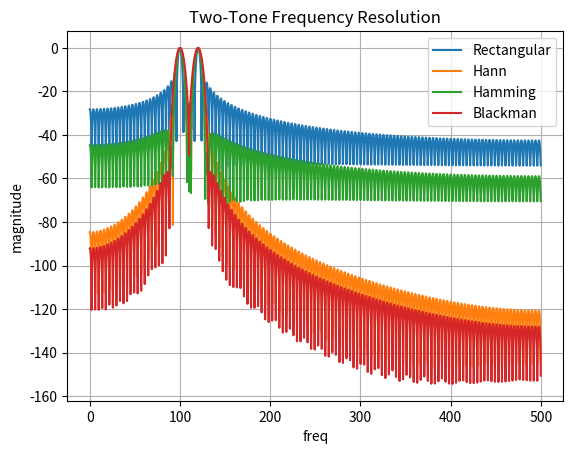

Here is the Python script that generated this plot:
'''
problem: Frequency Resolution vs Window Type

investigate: How close can two frequencies be before the FFT can no longer distinguish them?

compare:
    Rectangular
    Hann
    Hamming
    Blackman

gradually reduce the frequency separation and observe when the two peaks merge.

Suppose we have: f1 =100 Hz and f2=120 Hz
Now bring them closer: 100 Hz and 105 Hz and Now they may merge.

FFT bin spacing: Δf= Fs/N
'''

import numpy as np
import matplotlib.pyplot as plt
from scipy.signal import find_peaks

Fs = 1000
N = 256

n = np.arange(N)

f1 = 100

df = Fs/N
print(f"Freq bin spacing = {df} Hz\n") #Frequency bin spacing

# Create the windows
windows = {
    "Rectangular": np.ones(N),
    "Hann":np.hanning(N),
    "Hamming": np.hamming(N),
    "Blackman":np.blackman(N)
}

# Create a two-tone signal
f2 = 120
x = np.sin(2*np.pi*f1*n/Fs) + np.sin(2*np.pi*f2*n/Fs) # Separation = 20 Hz

# Create an FFT function - use zero padding to make the spectrum easier to inspect.
def spectrum(x,window,Fs,NFFT=16384):
    N = len(x)
    xw = x * window
    X = np.fft.fft(xw,NFFT)
    freq = np.fft.fftfreq(NFFT,1/Fs)
    half = NFFT//2
    magnitude = np.abs(X[:half])
    magnitude = magnitude/np.max(magnitude)
    magnitude_db = 20*np.log10(magnitude + 1e-12)
    return freq[:half], magnitude_db

plt.figure()
for name,window in windows.items():
    freq,mag_db = spectrum(x,window,Fs)
    plt.plot(freq,mag_db,label=name)

plt.xlabel("freq")
plt.ylabel("magnitude")
plt.title("Two-Tone Frequency Resolution")
plt.grid()
plt.legend()

# Automatically find peaks
def count_peaks(f1,f2,Fs,N,window):
    n = np.arange(N)
    x = np.sin(2*np.pi*f1*n/Fs) + np.sin(2*np.pi*f2*n/Fs)
    freq,mag_db = spectrum(x,window,Fs)
    mask = (freq > f1 - 20) & (freq < f2 + 20)
    local_freq = freq[mask]
    local_mag = mag_db[mask]
    peaks,properties = find_peaks(local_mag,prominence=1)
    return (local_freq[peaks], local_mag[peaks])

peaks_f,peaks_mag = count_peaks(100,110,Fs,N,windows["Hann"])
print(f"Peak freq : {peaks_f}")
print()
print(f"Peak Magnitude : {peaks_mag}")

plt.show()
